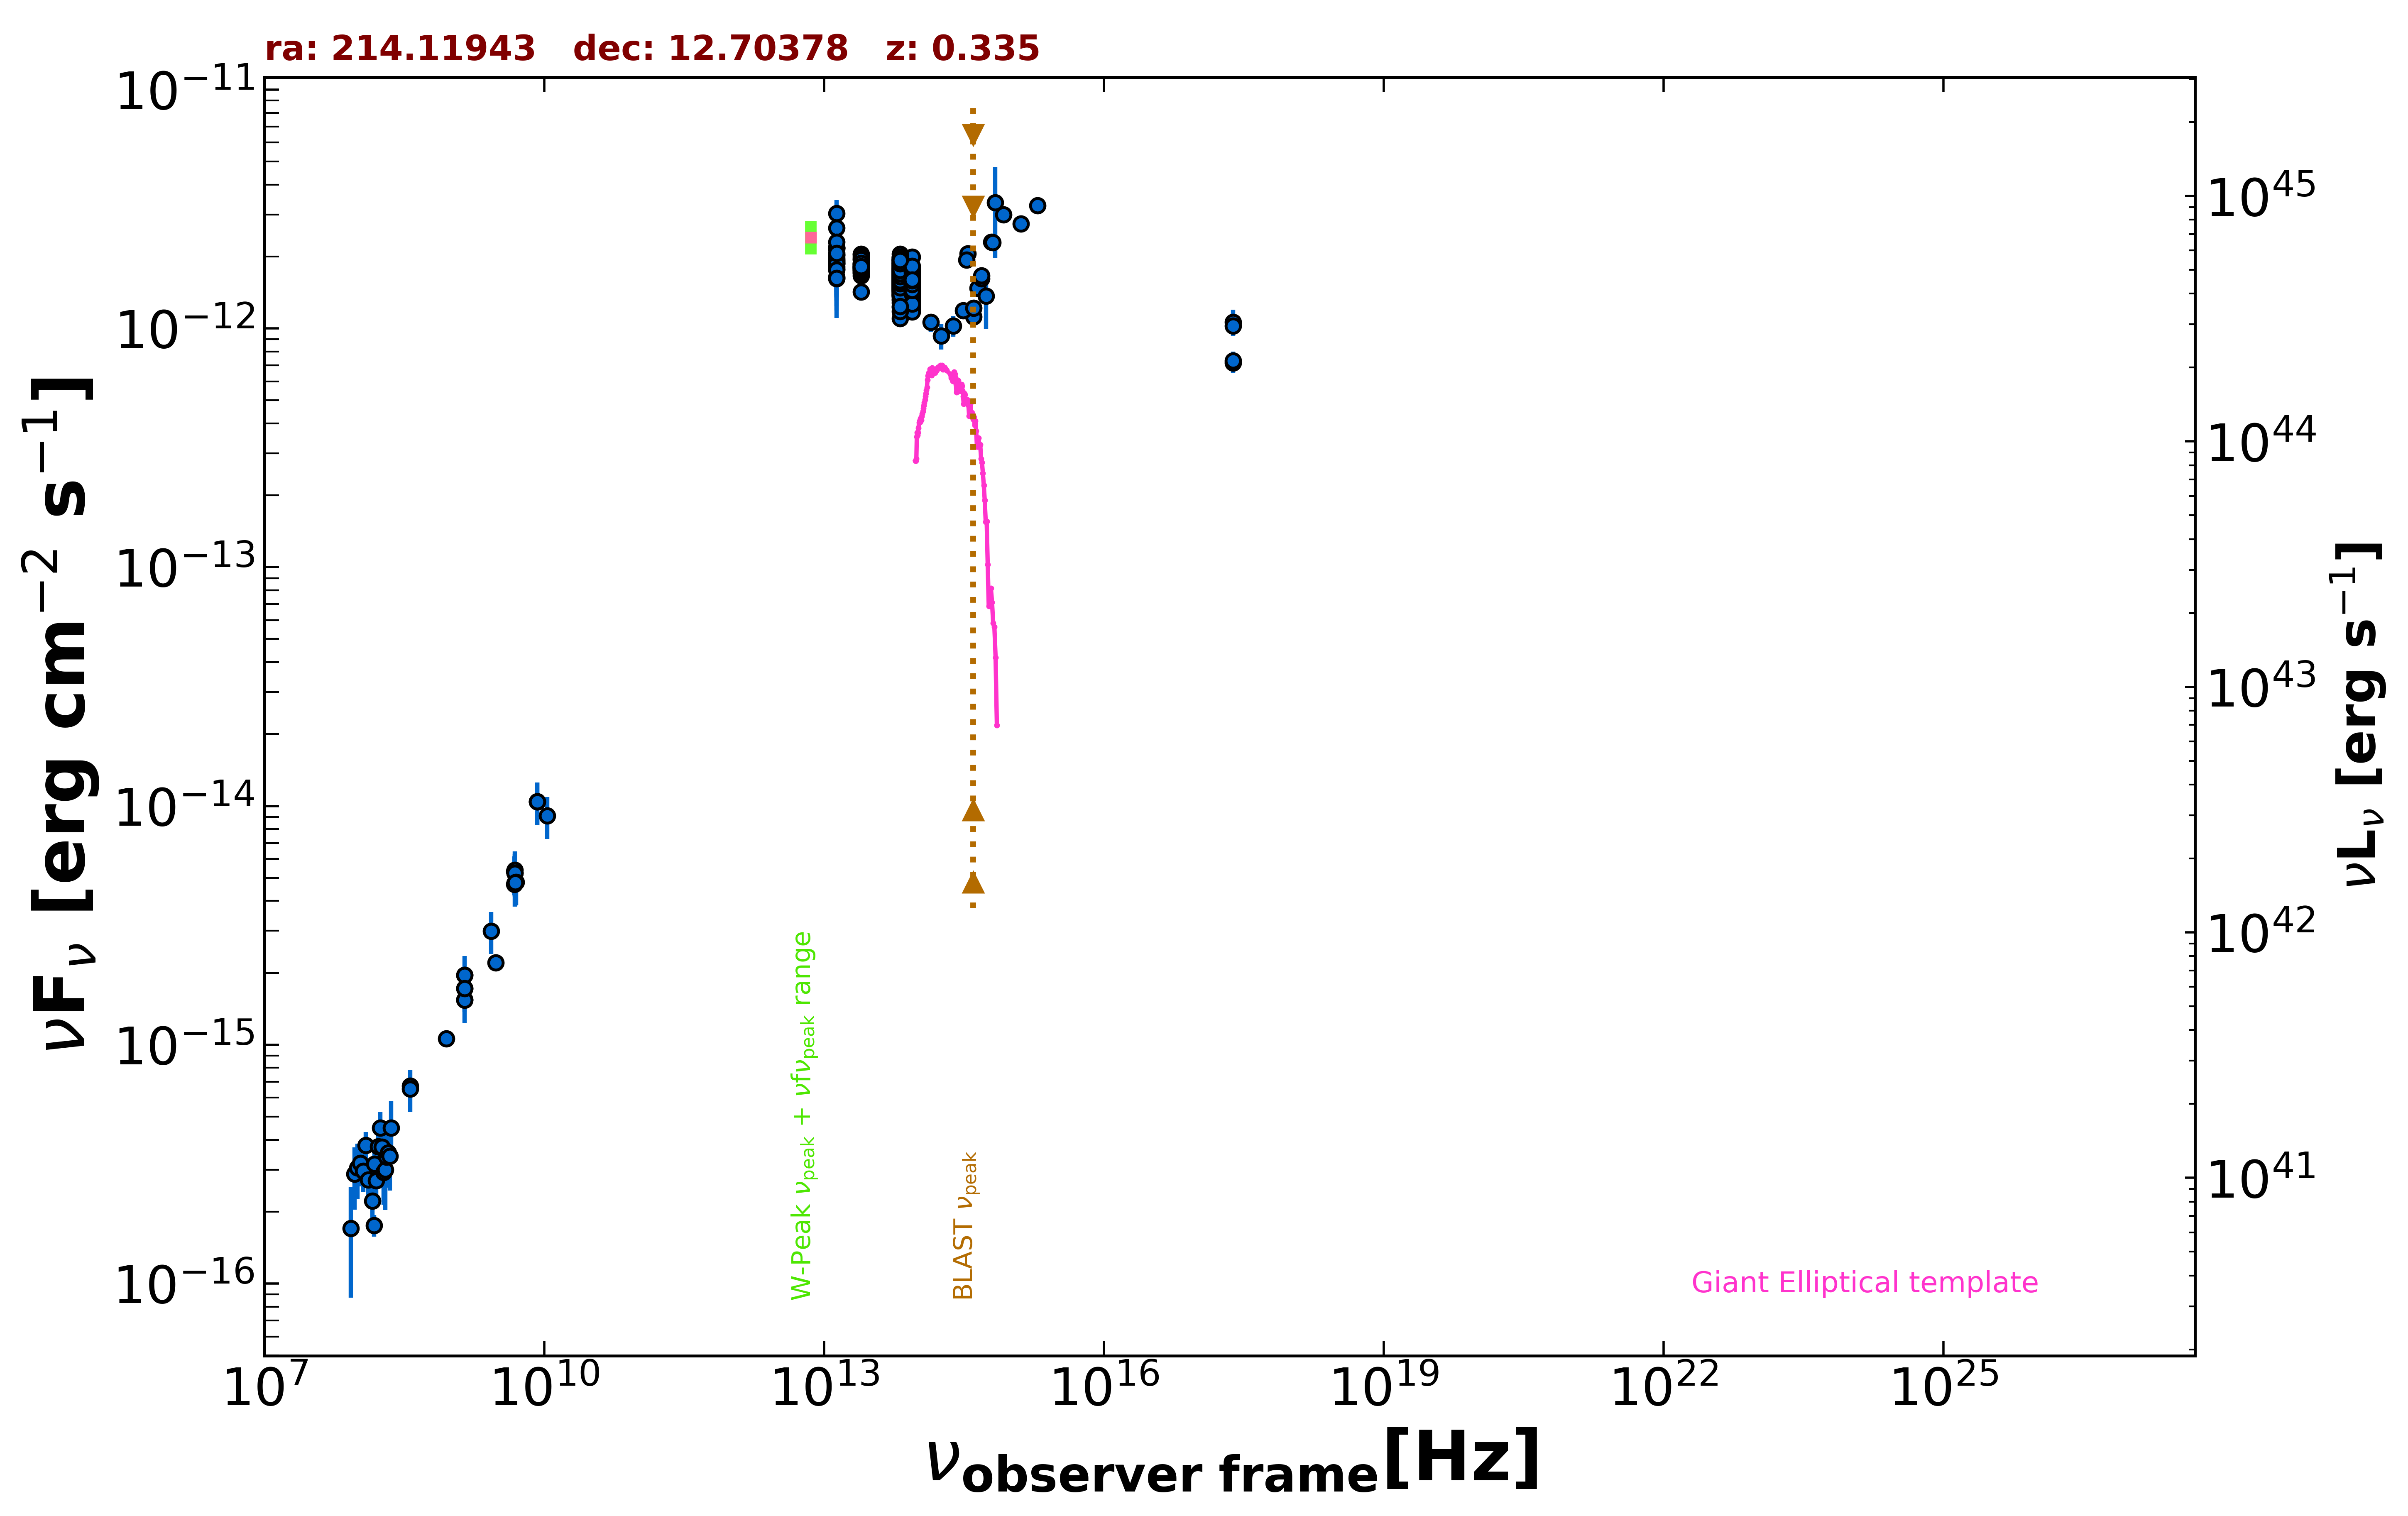

The data file committed next to this chart (first rows):
freq., flux, err_flux, MJD_start, MJD_end, flag, catalog, reference
1.400e+09, 1.723e-15, 2.000e-18, 55000, 55000, , FIRST, White et al. 1997  ApJ  475 479
1.400e+09, 1.543e-15, 4.600e-17, 55000, 55000, , NVSS, Condon et al. 1998  AJ  115  1693
8.870e+08, 1.061e-15, 7.905e-17, 55000, 55000, , RACS, Hale et al. 2021  PASA  38  e058
3.000e+09, 2.210e-15, 1.150e-17, 55000, 55000, , VLASSQL, Gordon et al. 2021  ApJS  255  30
2.418e+17, 1.062e-12, 1.364e-13, 55000, 55000, , RASS, Boller et al. 2016  A&A  103  1
2.418e+17, 1.023e-12, 6.865e-14, 55000, 55000, , WGACAT, White et al. 2000  VizieR  IX/31/wgacat
2.418e+17, 7.184e-13, 6.700e-14, 55000, 55000, , WGACAT, White et al. 2000  VizieR  IX/31/wgacat
2.418e+17, 7.331e-13, 6.625e-14, 55000, 55000, , WGACAT, White et al. 2000  VizieR  IX/31/wgacat
1.500e+08, 1.754e-16, 1.845e-17, 55000, 55000, , TGSS150, Intema et al. 2017  A&A  598  A781
8.400e+09, 1.042e-14, 0.000e+00, 55000, 55000, , CRATES, Healey et al. 2007  ApJS  171  61
4.800e+09, 4.704e-15, 4.800e-16, 55000, 55000, , GB6, Gregory et al. 1996  ApJS  103  427
4.800e+09, 5.328e-15, 8.160e-16, 55000, 55000, , GB87, Gregory et al. 1992  VizieR  VIII/14/j20…
4.850e+09, 5.238e-15, 0.000e+00, 55000, 55000, , NORTH20, White and Becker  1992  ApJS  79  331
1.400e+09, 1.960e-15, 0.000e+00, 55000, 55000, , NORTH20, White and Becker  1992  ApJS  79  331
3.650e+08, 6.716e-16, 0.000e+00, 55000, 55000, , NORTH20, White and Becker  1992  ApJS  79  331
1.389e+14, 1.060e-12, 9.005e-14, 55000, 55000, , 2MASS, Skrutskie et al. 2006  AJ  131  1163
1.804e+14, 9.309e-13, 1.151e-13, 55000, 55000, , 2MASS, Skrutskie et al. 2006  AJ  131  1163
2.427e+14, 1.025e-12, 1.010e-13, 55000, 55000, , 2MASS, Skrutskie et al. 2006  AJ  131  1163
8.817e+13, 1.547e-12, 4.000e-15, 55000, 55000, , UNWISE, Schlafly et al. 2019  ApJS  240  30
6.517e+13, 1.705e-12, 5.500e-15, 55000, 55000, , UNWISE, Schlafly et al. 2019  ApJS  240  30
8.817e+13, 1.621e-12, 3.600e-14, 55000, 55000, , WISE, Wright et al. 2010  AJ  140  1868
6.517e+13, 1.851e-12, 3.750e-14, 55000, 55000, , WISE, Wright et al. 2010  AJ  140  1868
2.498e+13, 1.809e-12, 4.500e-14, 55000, 55000, , WISE, Wright et al. 2010  AJ  140  1868
1.363e+13, 1.970e-12, 1.310e-13, 55000, 55000, , WISE, Wright et al. 2010  AJ  140  1868
8.817e+13, 1.994e-12, 4.950e-14, 57042, 57042, , NEOWISE, Mainzer et al. 2014  ApJ  792  30
6.517e+13, 1.710e-12, 5.400e-14, 57042, 57042, , NEOWISE, Mainzer et al. 2014  ApJ  792  30
8.817e+13, 1.496e-12, 4.250e-14, 57404, 57404, , NEOWISE, Mainzer et al. 2014  ApJ  792  30
6.517e+13, 1.650e-12, 5.150e-14, 57404, 57404, , NEOWISE, Mainzer et al. 2014  ApJ  792  30
8.817e+13, 1.525e-12, 4.250e-14, 57405, 57405, , NEOWISE, Mainzer et al. 2014  ApJ  792  30
6.517e+13, 1.717e-12, 5.350e-14, 57405, 57405, , NEOWISE, Mainzer et al. 2014  ApJ  792  30
8.817e+13, 1.532e-12, 4.950e-14, 57405, 57405, , NEOWISE, Mainzer et al. 2014  ApJ  792  30
6.517e+13, 1.744e-12, 6.400e-14, 57405, 57405, , NEOWISE, Mainzer et al. 2014  ApJ  792  30
8.817e+13, 1.528e-12, 5.600e-14, 57405, 57405, , NEOWISE, Mainzer et al. 2014  ApJ  792  30
6.517e+13, 1.618e-12, 5.400e-14, 57405, 57405, , NEOWISE, Mainzer et al. 2014  ApJ  792  30
8.817e+13, 1.529e-12, 5.350e-14, 57405, 57405, , NEOWISE, Mainzer et al. 2014  ApJ  792  30
6.517e+13, 1.547e-12, 5.250e-14, 57405, 57405, , NEOWISE, Mainzer et al. 2014  ApJ  792  30
8.817e+13, 1.528e-12, 4.500e-14, 57405, 57405, , NEOWISE, Mainzer et al. 2014  ApJ  792  30
6.517e+13, 1.709e-12, 6.300e-14, 57405, 57405, , NEOWISE, Mainzer et al. 2014  ApJ  792  30
8.817e+13, 1.598e-12, 6.050e-14, 57405, 57405, , NEOWISE, Mainzer et al. 2014  ApJ  792  30
6.517e+13, 1.698e-12, 5.800e-14, 57405, 57405, , NEOWISE, Mainzer et al. 2014  ApJ  792  30
8.817e+13, 1.512e-12, 5.450e-14, 57405, 57405, , NEOWISE, Mainzer et al. 2014  ApJ  792  30
6.517e+13, 1.630e-12, 5.700e-14, 57405, 57405, , NEOWISE, Mainzer et al. 2014  ApJ  792  30
8.817e+13, 1.504e-12, 4.450e-14, 57405, 57405, , NEOWISE, Mainzer et al. 2014  ApJ  792  30
6.517e+13, 1.757e-12, 5.650e-14, 57405, 57405, , NEOWISE, Mainzer et al. 2014  ApJ  792  30
8.817e+13, 1.503e-12, 4.300e-14, 57405, 57405, , NEOWISE, Mainzer et al. 2014  ApJ  792  30
6.517e+13, 1.674e-12, 5.700e-14, 57405, 57405, , NEOWISE, Mainzer et al. 2014  ApJ  792  30
8.817e+13, 1.479e-12, 4.200e-14, 57405, 57405, , NEOWISE, Mainzer et al. 2014  ApJ  792  30
6.517e+13, 1.667e-12, 5.250e-14, 57405, 57405, , NEOWISE, Mainzer et al. 2014  ApJ  792  30
8.817e+13, 1.622e-12, 4.800e-14, 57405, 57405, , NEOWISE, Mainzer et al. 2014  ApJ  792  30
6.517e+13, 1.833e-12, 6.250e-14, 57405, 57405, , NEOWISE, Mainzer et al. 2014  ApJ  792  30
8.817e+13, 1.512e-12, 4.300e-14, 57406, 57406, , NEOWISE, Mainzer et al. 2014  ApJ  792  30
6.517e+13, 1.748e-12, 5.800e-14, 57406, 57406, , NEOWISE, Mainzer et al. 2014  ApJ  792  30
8.817e+13, 1.514e-12, 5.050e-14, 57405, 57405, , NEOWISE, Mainzer et al. 2014  ApJ  792  30
6.517e+13, 1.826e-12, 7.400e-14, 57405, 57405, , NEOWISE, Mainzer et al. 2014  ApJ  792  30
8.817e+13, 1.600e-12, 4.450e-14, 57405, 57405, , NEOWISE, Mainzer et al. 2014  ApJ  792  30
6.517e+13, 1.831e-12, 6.400e-14, 57405, 57405, , NEOWISE, Mainzer et al. 2014  ApJ  792  30
8.817e+13, 1.489e-12, 4.550e-14, 57769, 57769, , NEOWISE, Mainzer et al. 2014  ApJ  792  30
6.517e+13, 1.615e-12, 5.650e-14, 57769, 57769, , NEOWISE, Mainzer et al. 2014  ApJ  792  30
8.817e+13, 1.584e-12, 4.500e-14, 57769, 57769, , NEOWISE, Mainzer et al. 2014  ApJ  792  30
6.517e+13, 1.654e-12, 5.650e-14, 57769, 57769, , NEOWISE, Mainzer et al. 2014  ApJ  792  30
... 656 more rows
